Run: headless pygame with SDL's dummy video driver; simulated clock (each Clock.tick advances the game by its frame time, no real sleeping); random seed 0; keys injected as events and as key.get_pressed() state; no mouse input.
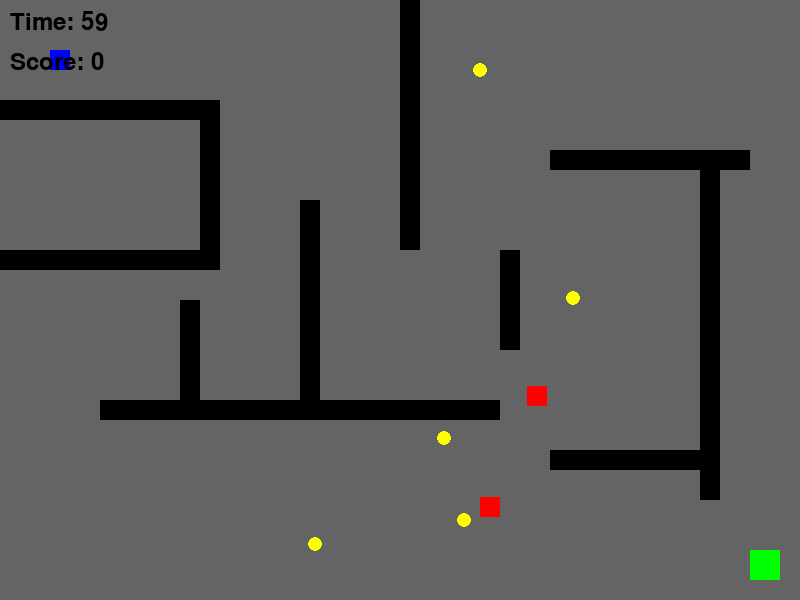
Frame 1 of 4 · flips 1–60 · no input
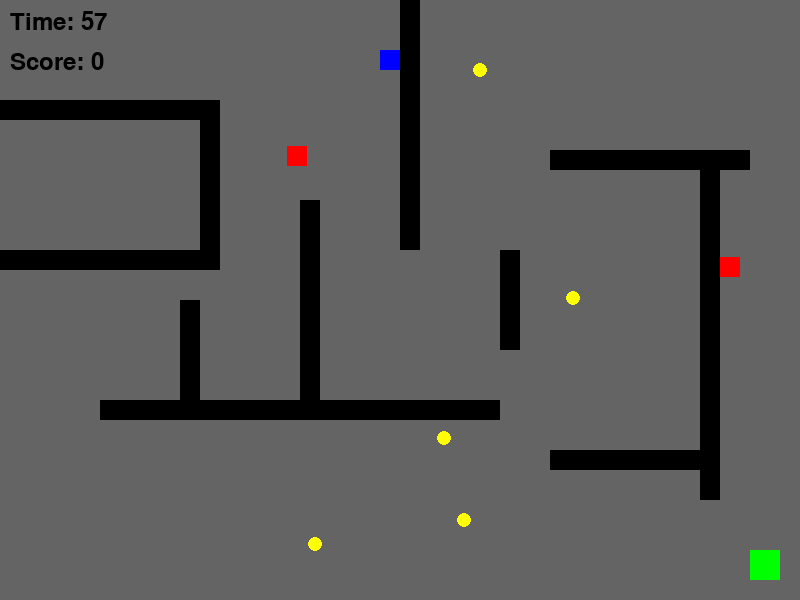
Frame 2 of 4 · flips 61–180 · tapped SPACE, RETURN · held RIGHT (→), D
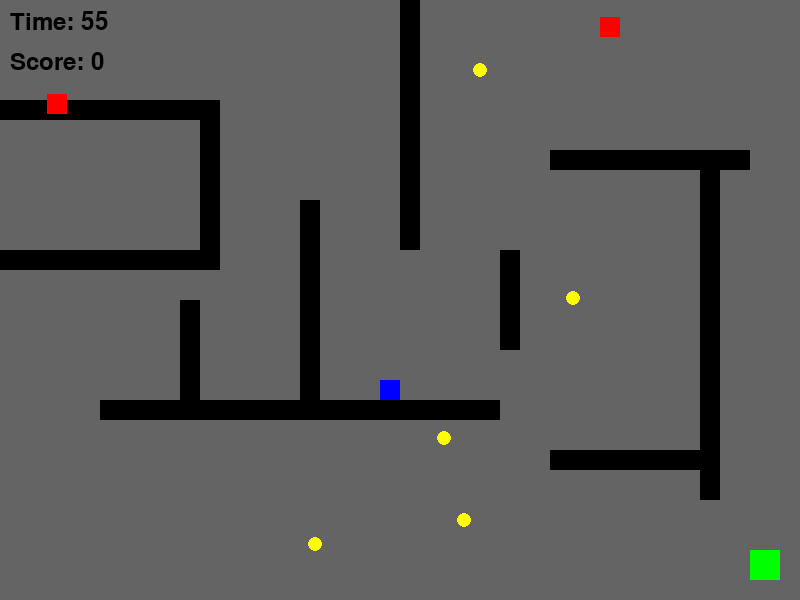
Frame 3 of 4 · flips 181–300 · held DOWN (↓), S
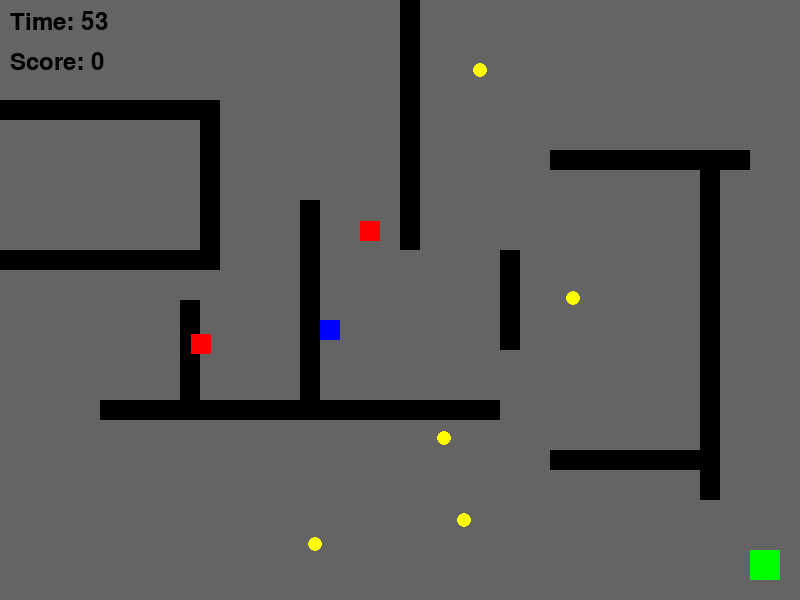
Frame 4 of 4 · flips 301–420 · held LEFT (←), A, UP (↑), W

The pygame program that drew these frames:

import pygame
import sys
import random

# Initialize Pygame
pygame.init()

# Screen dimensions
WIDTH, HEIGHT = 800, 600
screen = pygame.display.set_mode((WIDTH, HEIGHT))
pygame.display.set_caption("Maze Runner")

# Colors
WHITE = (255, 255, 255)
BLACK = (0, 0, 0)
GREEN = (0, 255, 0)
RED = (255, 0, 0)
BLUE = (0, 0, 255)
YELLOW = (255, 255, 0)
GREY = (100, 100, 100)

# Player settings
player_size = 20
player_speed = 5

# Goal settings
goal_size = 30

# Coin settings
coin_size = 15
coin_count = 5

# Enemy settings
enemy_size = 20

# Levels and Walls
levels = [
    [
        # Level 1
        (0, 100, 200, 20), (200, 100, 20, 150), (0, 250, 220, 20), (180, 300, 20, 100),
        (100, 400, 200, 20), (300, 200, 20, 200), (400, 0, 20, 250), (300, 400, 200, 20),
        (500, 250, 20, 100), (550, 150, 200, 20), (700, 150, 20, 350), (550, 450, 170, 20),
    ],
    [
        # Level 2
        (50, 100, 400, 20), (200, 100, 20, 200), (400, 50, 20, 400), (600, 0, 20, 300),
        (300, 400, 200, 20), (700, 200, 20, 250), (100, 500, 300, 20), (500, 450, 200, 20),
        (150, 150, 200, 20), (500, 300, 100, 20), (550, 350, 20, 100),
    ],
    [
        # Level 3
        (400, 0, 20, 200), (300, 100, 20, 300), (500, 0, 20, 400), (700, 200, 20, 200),
        (400, 500, 200, 20), (200, 300, 20, 200), (0, 100, 200, 20), (600, 100, 20, 200),
        (300, 500, 20, 100), (150, 400, 200, 20), (400, 400, 20, 100), (600, 300, 100, 20),
    ],
    [
        # Level 4
        (0, 150, 600, 20), (700, 150, 20, 450), (600, 300, 20, 300), (400, 200, 200, 20),
        (300, 400, 200, 20), (100, 300, 200, 20), (0, 500, 300, 20), (0, 400, 20, 100),
        (100, 200, 20, 100), (400, 100, 200, 20), (600, 200, 20, 100),
    ],
    [
        # Level 5
        (0, 100, 600, 20), (0, 200, 200, 20), (300, 100, 20, 300), (500, 100, 20, 400),
        (600, 400, 200, 20), (200, 300, 100, 20), (700, 150, 20, 350), (400, 500, 200, 20),
        (100, 400, 200, 20), (200, 200, 20, 100), (400, 300, 200, 20), (600, 200, 20, 100),
    ],
    [
        # Level 6 (Final Level)
        (50, 100, 800, 20), (100, 100, 20, 400), (700, 50, 20, 500), (400, 0, 20, 250),
        (300, 300, 200, 20), (500, 200, 100, 20), (600, 300, 20, 200), (300, 400, 100, 20),
        (200, 200, 20, 100), (0, 500, 300, 20), (400, 400, 20, 100),
    ],
]

# Timer and Score
timer = 60  # 60 seconds per level
score = 0

# Clock for controlling frame rate
clock = pygame.time.Clock()

# Player start positions for each level
start_positions = [
    [50, 50],
    [50, 50],
    [50, 50],
    [50, 50],
    [50, 50],
    [50, 50],
]

# Reset level
current_level = 0
coins = []
enemies = []

def reset_level():
    global player_pos, coins, enemies, timer
    player_pos = start_positions[current_level]
    coins.clear()
    enemies.clear()

# Draw Game
    # Generate coins
    for _ in range(coin_count):
        while True:
            coin = [random.randint(50, WIDTH - 50), random.randint(50, HEIGHT - 50)]
            coin_rect = pygame.Rect(coin[0], coin[1], coin_size, coin_size)
            wall_rects = [pygame.Rect(wall) for wall in levels[current_level]]
            if not any(coin_rect.colliderect(wall_rect) for wall_rect in wall_rects):
                coins.append(coin)
                break

    # Generate enemies
    for _ in range(current_level + 2):  # Enemies increase with each level
        while True:
            enemy = [
                random.randint(50, WIDTH - 50),
                random.randint(50, HEIGHT - 50),
                random.choice([-2, 2]),
                random.choice([-2, 2]),
            ]
            enemy_rect = pygame.Rect(enemy[0], enemy[1], enemy_size, enemy_size)
            wall_rects = [pygame.Rect(wall) for wall in levels[current_level]]
            if not any(enemy_rect.colliderect(wall_rect) for wall_rect in wall_rects):
                enemies.append(enemy)
                break

    timer = 60  # Reset timer

# Function to draw everything
def draw_game():
    # Clear screen
    screen.fill(GREY)

    # Draw walls
    for wall in levels[current_level]:
        pygame.draw.rect(screen, BLACK, wall)

    # Draw player
    player_rect = pygame.Rect(player_pos[0], player_pos[1], player_size, player_size)
    pygame.draw.rect(screen, BLUE, player_rect)

    # Draw goal
    goal_pos = [WIDTH - 50, HEIGHT - 50]
    goal_rect = pygame.Rect(goal_pos[0], goal_pos[1], goal_size, goal_size)
    pygame.draw.rect(screen, GREEN, goal_rect)

    # Draw coins
    for coin in coins:
        pygame.draw.circle(screen, YELLOW, (coin[0], coin[1]), coin_size // 2)

    # Draw enemies
    for enemy in enemies:
        pygame.draw.rect(screen, RED, (enemy[0], enemy[1], enemy_size, enemy_size))

    # Draw timer and score
    font = pygame.font.SysFont(None, 36)
    timer_text = font.render(f"Time: {int(timer)}", True, BLACK)
    score_text = font.render(f"Score: {score}", True, BLACK)
    screen.blit(timer_text, (10, 10))
    screen.blit(score_text, (10, 50))

# Initialize the first level
reset_level()

# Main game loop
running = True
while running:
    # Event handling
    for event in pygame.event.get():
        if event.type == pygame.QUIT:
            running = False

    # Timer
    timer -= clock.get_time() / 1000
    if timer <= 0:
        print("Time's up! Game Over!")
        running = False

    # Player movement
    keys = pygame.key.get_pressed()
    dx, dy = 0, 0
    if keys[pygame.K_LEFT]:
        dx -= player_speed
    if keys[pygame.K_RIGHT]:
        dx += player_speed
    if keys[pygame.K_UP]:
        dy -= player_speed
    if keys[pygame.K_DOWN]:
        dy += player_speed

    # Move player with collision detection
    new_pos = [player_pos[0] + dx, player_pos[1] + dy]
    new_rect = pygame.Rect(new_pos[0], new_pos[1], player_size, player_size)
    wall_rects = [pygame.Rect(wall) for wall in levels[current_level]]
    if not any(new_rect.colliderect(wall_rect) for wall_rect in wall_rects):
        player_pos = new_pos

    # Check for reaching the goal
    goal_rect = pygame.Rect(WIDTH - 50, HEIGHT - 50, goal_size, goal_size)
    if new_rect.colliderect(goal_rect):
        score += 100
        current_level += 1
        if current_level >= len(levels):
            print("You win!")
            running = False
        else:
            reset_level()

    # Check for coin collection
    for coin in coins[:]:
        coin_rect = pygame.Rect(coin[0], coin[1], coin_size, coin_size)
        if new_rect.colliderect(coin_rect):
            coins.remove(coin)
            score += 10

    # Move enemies
    for enemy in enemies:
        enemy[0] += enemy[2]
        enemy[1] += enemy[3]
        enemy_rect = pygame.Rect(enemy[0], enemy[1], enemy_size, enemy_size)
        if enemy[0] <= 0 or enemy[0] >= WIDTH - enemy_size:
            enemy[2] *= -1
        if enemy[1] <= 0 or enemy[1] >= HEIGHT - enemy_size:
            enemy[3] *= -1
        if new_rect.colliderect(enemy_rect):
            print("Game Over! Enemy collision.")
            running = False

    # Draw game
    draw_game()

    # Update display
    pygame.display.flip()

    # Cap the frame rate
    clock.tick(30)

# Quit Pygame
pygame.quit()
sys.exit()
